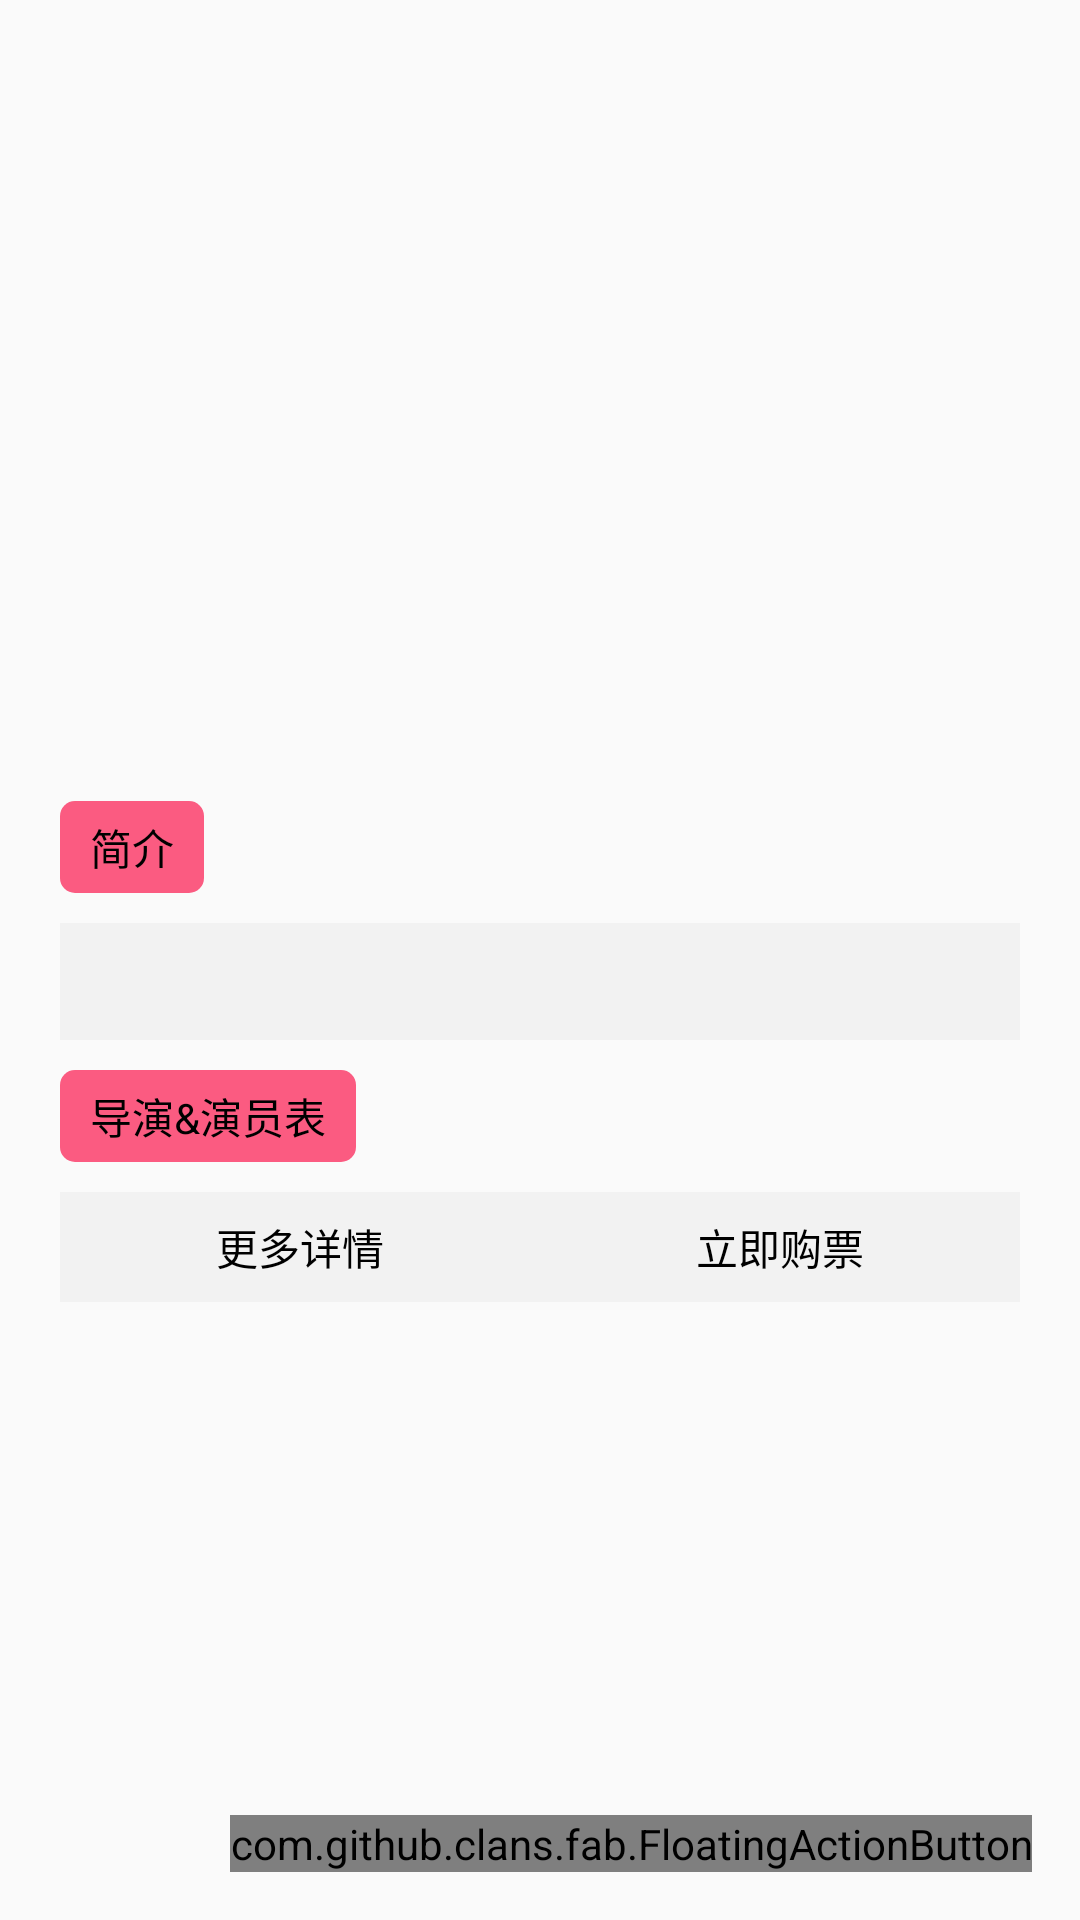

Write the Android layout XML for this screen, with the resource values it uses.
<!-- AndroidManifest.xml: application theme TrTheme -->
<!-- res/layout/activity_moviedetails.xml -->
<?xml version="1.0" encoding="utf-8"?>
<RelativeLayout xmlns:android="http://schemas.android.com/apk/res/android"
    xmlns:app="http://schemas.android.com/apk/res-auto"
    android:layout_width="match_parent"
    android:layout_height="match_parent">

    <LinearLayout
        android:layout_width="match_parent"
        android:layout_height="match_parent"
        android:orientation="vertical">

        <include layout="@layout/common_toolbar" />

        <ScrollView
            android:layout_width="match_parent"
            android:layout_height="wrap_content"
            android:scrollbars="none">

            <LinearLayout
                android:layout_width="match_parent"
                android:layout_height="wrap_content"
                android:orientation="vertical">

                <RelativeLayout
                    android:layout_width="match_parent"
                    android:layout_height="wrap_content"
                    android:padding="20dp">

                    <ImageView
                        android:id="@+id/iv_movie"
                        android:layout_width="120dp"
                        android:layout_height="171dp"
                        android:scaleType="centerCrop" />


                    <LinearLayout
                        android:layout_width="wrap_content"
                        android:layout_height="wrap_content"
                        android:layout_toRightOf="@+id/iv_movie"
                        android:orientation="vertical"
                        android:paddingLeft="20dp">

                        <TextView
                            android:id="@+id/tv_name"
                            android:layout_width="wrap_content"
                            android:layout_height="wrap_content"
                            android:text=""
                            android:textColor="@color/text_gray_4"
                            android:textSize="18sp" />

                        <LinearLayout
                            android:layout_width="wrap_content"
                            android:layout_height="wrap_content"
                            android:layout_marginTop="5dp"
                            android:orientation="horizontal">

                            <TextView

                                android:id="@+id/tv_rating"
                                android:layout_width="wrap_content"
                                android:layout_height="wrap_content"
                                android:text=""
                                android:textColor="@color/red_base"
                                android:textSize="13sp" />

                            <TextView
                                android:id="@+id/tv_rating_num"
                                android:layout_width="wrap_content"
                                android:layout_height="wrap_content"
                                android:layout_marginLeft="10dp"
                                android:maxLines="1"
                                android:text=""
                                android:textColor="@color/text_gray_4"
                                android:textSize="13sp" />

                        </LinearLayout>

                        <TextView
                            android:id="@+id/tv_year"
                            android:layout_width="wrap_content"
                            android:layout_height="wrap_content"
                            android:layout_marginTop="5dp"
                            android:text=""
                            android:textColor="@color/text_gray_4"
                            android:textSize="13sp" />

                        <TextView
                            android:id="@+id/tv_type"
                            android:layout_width="wrap_content"
                            android:layout_height="wrap_content"
                            android:layout_marginTop="5dp"
                            android:text=""
                            android:textColor="@color/text_gray_4"
                            android:textSize="13sp" />

                        <TextView
                            android:id="@+id/tv_country"
                            android:layout_width="wrap_content"
                            android:layout_height="wrap_content"
                            android:layout_marginTop="5dp"
                            android:text=""
                            android:textColor="@color/text_gray_4"
                            android:textSize="13sp" />

                        <TextView
                            android:id="@+id/tv_original_name"
                            android:layout_width="wrap_content"
                            android:layout_height="wrap_content"
                            android:layout_marginTop="5dp"
                            android:text=""
                            android:textColor="@color/text_gray_4"
                            android:textSize="13sp" />

                    </LinearLayout>
                </RelativeLayout>

                <TextView
                    android:layout_width="wrap_content"
                    android:layout_height="wrap_content"
                    android:layout_marginLeft="20dp"
                    android:background="@drawable/button_bg_red_base"
                    android:paddingBottom="5dp"
                    android:paddingLeft="10dp"
                    android:paddingRight="10dp"
                    android:paddingTop="5dp"
                    android:text="@string/summary"
                    android:textColor="@color/black"
                    android:textSize="14sp" />

                <TextView
                    android:id="@+id/tv_summary"
                    android:layout_width="match_parent"
                    android:layout_height="wrap_content"
                    android:layout_marginLeft="20dp"
                    android:layout_marginRight="20dp"
                    android:layout_marginTop="10dp"
                    android:background="@color/bg_light_gray"
                    android:paddingBottom="10dp"
                    android:paddingLeft="5dp"
                    android:paddingRight="5dp"
                    android:paddingTop="10dp"
                    android:text=" " />

                <TextView
                    android:layout_width="wrap_content"
                    android:layout_height="wrap_content"
                    android:layout_marginLeft="20dp"
                    android:layout_marginTop="10dp"
                    android:background="@drawable/button_bg_red_base"
                    android:paddingBottom="5dp"
                    android:paddingLeft="10dp"
                    android:paddingRight="10dp"
                    android:paddingTop="5dp"
                    android:text="@string/director_actor_list"
                    android:textColor="@color/black"
                    android:textSize="14sp" />

                <RelativeLayout
                    android:layout_width="wrap_content"
                    android:layout_height="wrap_content">

                    <android.support.v7.widget.RecyclerView
                        android:id="@+id/ryv_movie"
                        android:layout_width="match_parent"
                        android:layout_height="wrap_content"
                        android:layout_marginLeft="20dp"
                        android:layout_marginRight="20dp"
                        android:layout_marginTop="10dp"
                        android:background="@color/bg_light_gray">

                    </android.support.v7.widget.RecyclerView>
                </RelativeLayout>

                <LinearLayout
                    android:layout_width="match_parent"
                    android:layout_height="wrap_content"
                    android:layout_marginBottom="30dp"
                    android:layout_marginLeft="20dp"
                    android:layout_marginRight="20dp"
                    android:orientation="horizontal">

                    <TextView
                        android:id="@+id/tv_more_details"
                        android:layout_width="0dp"
                        android:layout_height="wrap_content"
                        android:layout_weight="1"
                        android:background="@color/bg_light_gray"
                        android:gravity="center"
                        android:paddingBottom="8dp"
                        android:paddingTop="8dp"
                        android:text="@string/more_details"
                        android:textColor="@color/black"
                        android:textSize="14sp" />

                    <TextView
                        android:id="@+id/tv_buy_tickets"
                        android:layout_width="0dp"
                        android:layout_height="wrap_content"
                        android:layout_weight="1"
                        android:background="@color/bg_light_gray"
                        android:gravity="center"
                        android:paddingBottom="8dp"
                        android:paddingTop="8dp"
                        android:text="@string/buy_tickets"
                        android:textColor="@color/black"
                        android:textSize="14sp" />
                </LinearLayout>


            </LinearLayout>
        </ScrollView>
    </LinearLayout>

    <com.github.clans.fab.FloatingActionButton
        android:id="@+id/fab_collect"
        android:layout_width="wrap_content"
        android:layout_height="wrap_content"
        android:layout_alignParentBottom="true"
        android:layout_alignParentRight="true"
        android:layout_margin="16dp"
        android:src="@drawable/star_empty"
        app:fabSize="normal" />

</RelativeLayout>
<!-- res/layout/common_toolbar.xml (included above) -->
<?xml version="1.0" encoding="utf-8"?>
<merge xmlns:android="http://schemas.android.com/apk/res/android"
    xmlns:app="http://schemas.android.com/apk/res-auto"
    android:layout_width="match_parent"
    android:layout_height="wrap_content">

    <android.support.v7.widget.Toolbar
        android:id="@+id/common_toolbar"
        android:layout_width="match_parent"
        android:layout_height="wrap_content"
        android:background="@color/material_red"
        android:minHeight="?attr/actionBarSize"
        android:fitsSystemWindows="true"
        app:layout_scrollFlags="scroll|enterAlways"
        app:popupTheme="@style/ThemeOverlay.AppCompat.Dark"
        app:theme="@style/ThemeOverlay.AppCompat.Dark.ActionBar">
        <Button
            android:layout_width="30dp"
            android:layout_height="30dp"
            android:layout_gravity="right"
            android:background="@drawable/music_play"
            android:layout_marginRight="10dp"/>
    </android.support.v7.widget.Toolbar>

</merge>
<!-- resources referenced by this layout -->
<resources>
  <color name="bg_light_gray">#F2F2F2</color>
  <color name="black">#000000</color>
  <color name="red_base">#FB5B81</color>
  <color name="text_gray_4">#444444</color>
  <!-- drawable button_bg_red_base (drawable) -->
  <?xml version="1.0" encoding="utf-8"?>
  <shape xmlns:android="http://schemas.android.com/apk/res/android">
  
      <corners android:radius="5dp"/>
      <solid  android:color="@color/red_base"/>
  </shape>
  <string name="buy_tickets">立即购票</string>
  <string name="director_actor_list">导演&amp;演员表</string>
  <string name="more_details">更多详情</string>
  <string name="summary">简介</string>
  <style name="TrTheme" parent="Theme.AppCompat.Light.NoActionBar">
          <item name="android:windowIsTranslucent">true</item>
          <item name="android:windowAnimationStyle">@style/SlideRightAnimation</item>
      </style>
</resources>
